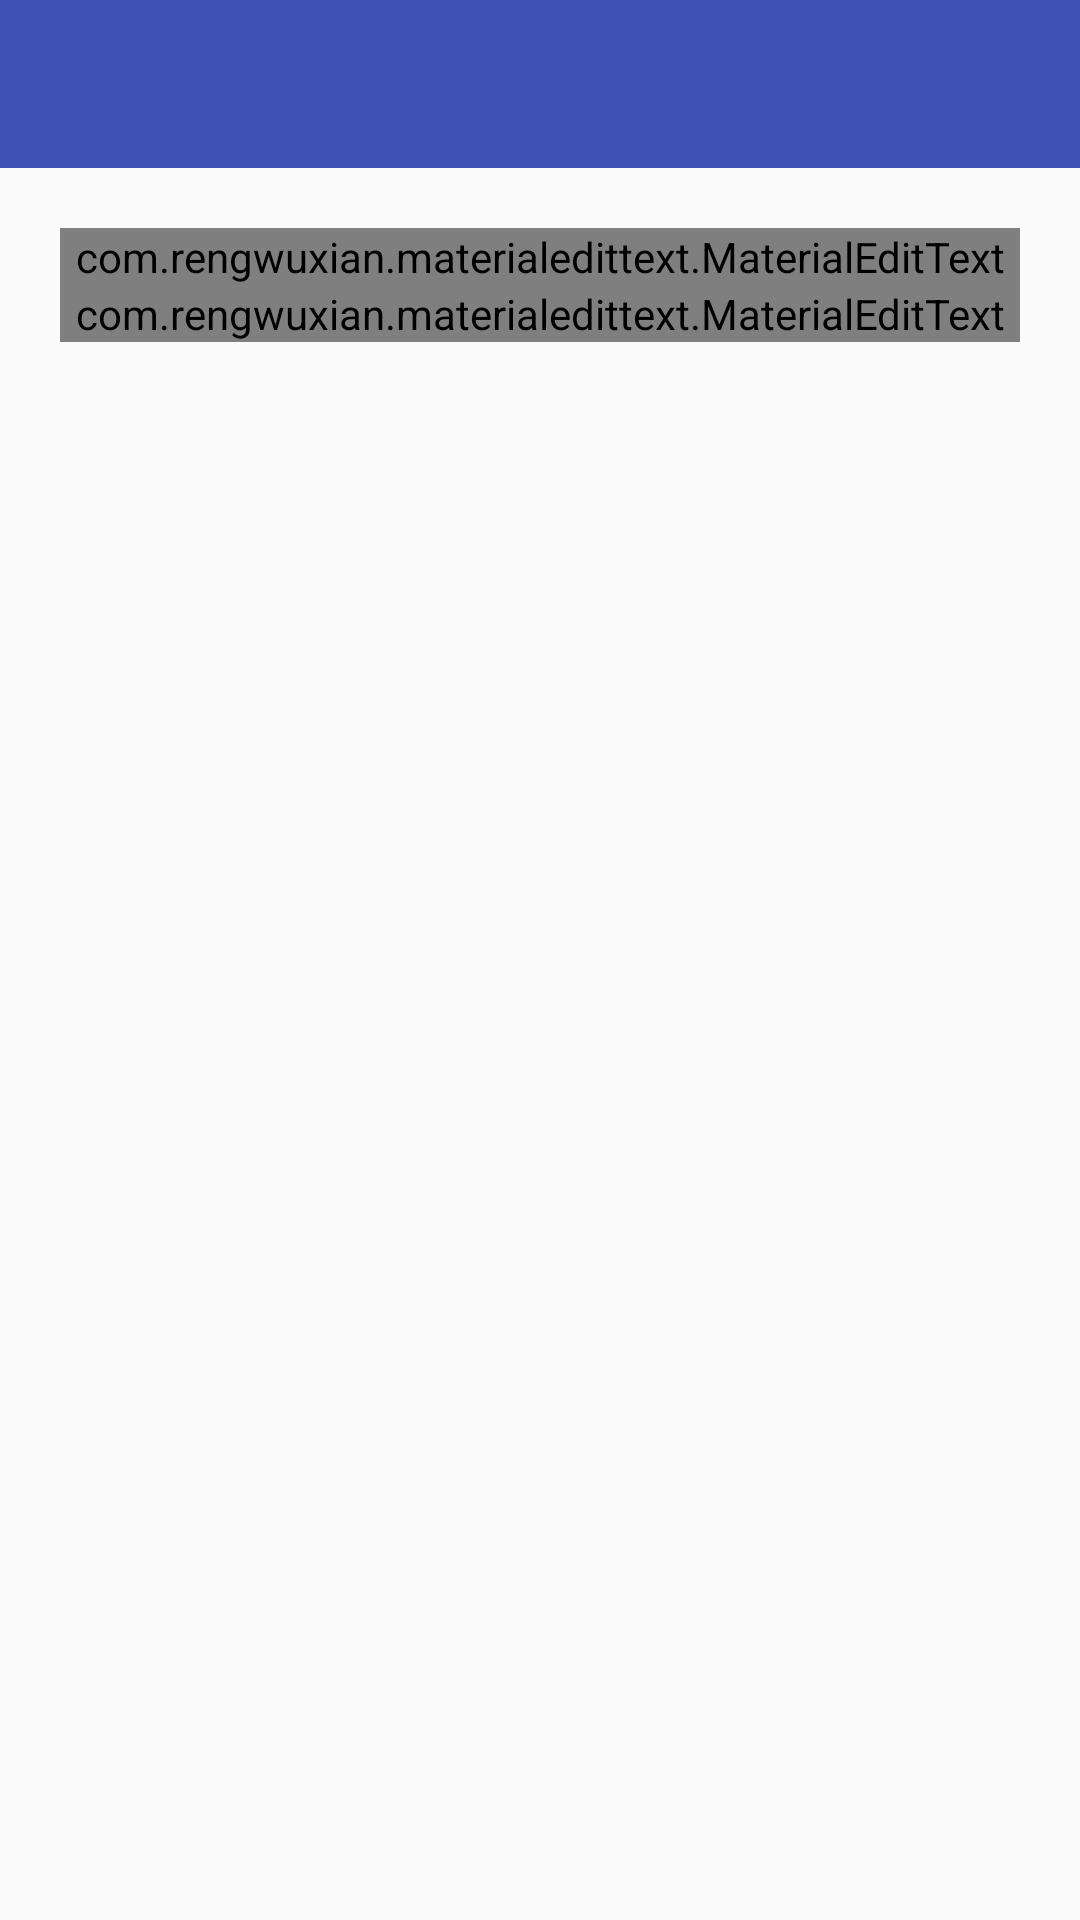

Produce the Android XML layout that renders to this screen, including the resource entries it uses.
<!-- AndroidManifest.xml: application theme AppTheme -->
<!-- res/layout/activity_note.xml -->
<?xml version="1.0" encoding="utf-8"?>
<LinearLayout xmlns:android="http://schemas.android.com/apk/res/android"
    android:layout_width="match_parent"
    android:layout_height="match_parent"
    android:orientation="vertical"
    android:focusable="true"
    android:focusableInTouchMode="true"
    xmlns:app="http://schemas.android.com/apk/res-auto"
    xmlns:tool="http://schemas.android.com/tools">

    <include layout="@layout/toolbar_layout" />
    <FrameLayout
        android:layout_width="match_parent"
        android:layout_height="match_parent">
        <ScrollView
            xmlns:android="http://schemas.android.com/apk/res/android"
            android:id="@+id/scroll_view"
            android:layout_width="match_parent"
            android:layout_height="match_parent"
            android:fadingEdge="none"
            android:scrollbars="none"
            android:cacheColorHint="@android:color/transparent"
            android:scrollingCache="false"
            android:overScrollMode="never">
            <LinearLayout
                android:layout_margin="20dp"
                android:orientation="vertical"
                android:layout_width="match_parent"
                android:layout_height="wrap_content">
                <com.rengwuxian.materialedittext.MaterialEditText
                    style="@style/EditTextTheme"
                    android:id="@+id/label_edit_text"
                    android:textSize="@dimen/abc_text_size_large_material"
                    app:met_primaryColor="?attr/colorPrimary"
                    app:met_floatingLabel="highlight"
                    app:met_floatingLabelText="@string/title"
                    app:met_floatingLabelAlwaysShown="true"
                    app:met_floatingLabelTextColor="?attr/colorPrimary"/>
                <com.rengwuxian.materialedittext.MaterialEditText
                    style="@style/EditTextTheme"
                    android:id="@+id/content_edit_text"
                    android:lineSpacingExtra="4dp"
                    app:met_hideUnderline="true"
                    app:met_primaryColor="?attr/colorPrimary"
                    app:met_floatingLabel="highlight"
                    app:met_floatingLabelAlwaysShown="true"
                    app:met_floatingLabelTextColor="?attr/colorPrimary"
                    app:met_floatingLabelText="@string/note_content" />
                <TextView
                    android:id="@+id/opr_time_line_text"
                    android:layout_marginTop="6dp"
                    android:layout_width="wrap_content"
                    android:layout_height="wrap_content"
                    android:textColor="@color/grey"
                    android:gravity="end"
                    android:textSize="@dimen/abc_text_size_small_material"
                    android:lineSpacingExtra="4dp"
                    android:layout_gravity="right"
                    tool:text="015-5-25:14:01" />
            </LinearLayout>
        </ScrollView>

    </FrameLayout>
</LinearLayout>
<!-- res/layout/toolbar_layout.xml (included above) -->
<?xml version="1.0" encoding="utf-8"?>
<android.support.v7.widget.Toolbar xmlns:android="http://schemas.android.com/apk/res/android"
    xmlns:toolbar="http://schemas.android.com/apk/res-auto"
    xmlns:app="http://schemas.android.com/tools"
    toolbar:navigationIcon="@drawable/abc_ic_search_api_mtrl_alpha"
    android:id="@+id/toolbar"
    android:layout_width="match_parent"
    android:layout_height="?attr/actionBarSize"
    android:background="?attr/colorPrimary"
    app:popupTheme="@style/ThemeOverlay.AppCompat.Light"
    app:theme="@style/ThemeOverlay.AppCompat.ActionBar"

    />
<!-- resources referenced by this layout -->
<resources>
  <color name="grey">#ffbebebe</color>
  <string name="note_content">内容</string>
  <string name="title">标题</string>
  <style name="EditTextTheme">
          <item name="android:textSize">@dimen/abc_text_size_medium_material</item>
          <item name="android:textColor">@android:color/black</item>
  
          <item name="android:layout_width">match_parent</item>
          <item name="android:layout_height">wrap_content</item>
      </style>
  <style name="AppTheme" parent="Theme.AppCompat.Light.DarkActionBar">
          
          <item name="colorPrimary">@color/colorPrimary</item>
          <item name="colorPrimaryDark">@color/colorPrimaryDark</item>
          <item name="colorAccent">@color/colorAccent</item>
      </style>
  <color name="colorPrimary">#3F51B5</color>
  <color name="colorPrimaryDark">#303F9F</color>
  <color name="colorAccent">#FF4081</color>
</resources>
